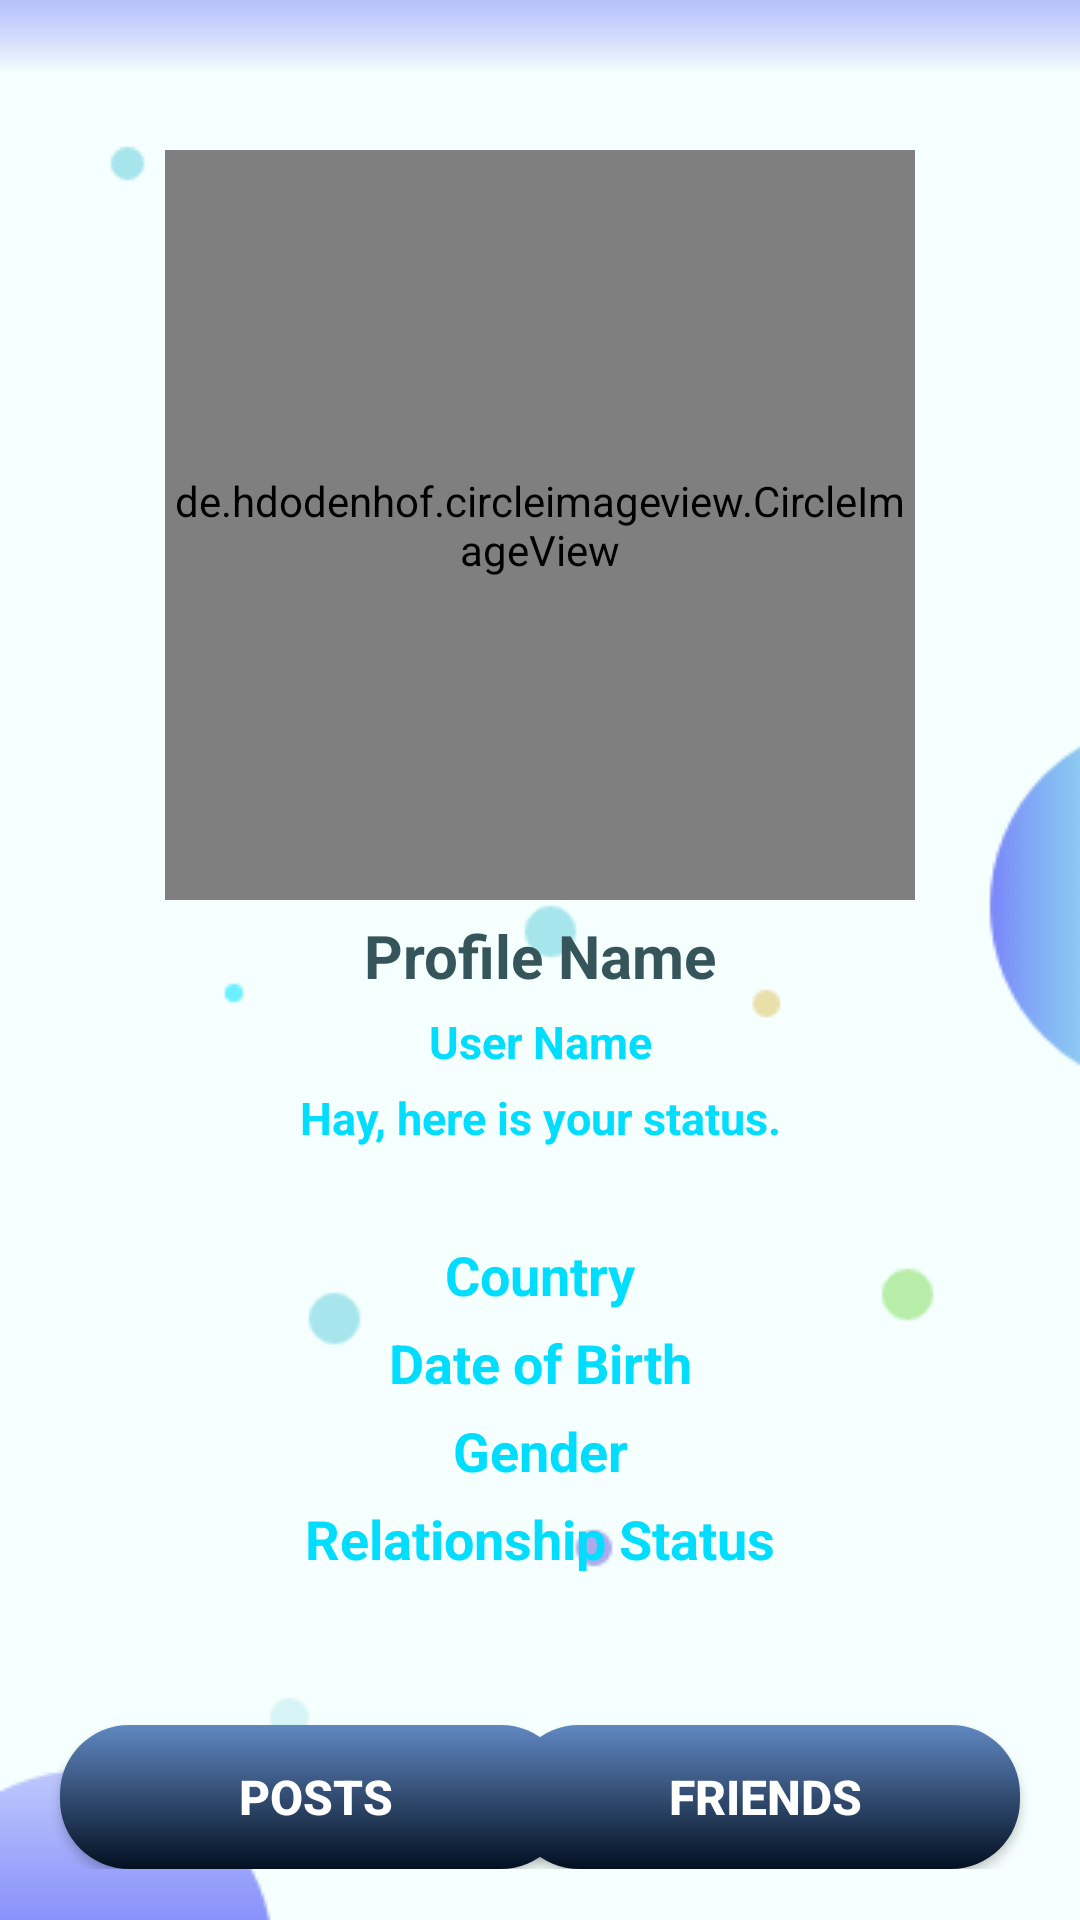

The Android layout XML behind this screen, and the referenced resources:
<!-- AndroidManifest.xml: application theme AppTheme -->
<!-- res/layout/activity_profile.xml -->
<?xml version="1.0" encoding="utf-8"?>
<RelativeLayout
    xmlns:android="http://schemas.android.com/apk/res/android"
    xmlns:app="http://schemas.android.com/apk/res-auto"
    xmlns:tools="http://schemas.android.com/tools"
    android:layout_width="match_parent"
    android:layout_height="match_parent"
    android:background="@drawable/post_background"
    tools:context=".ProfileActivity">

    <ScrollView
        android:layout_width="match_parent"
        android:layout_height="match_parent"
        android:layout_alignParentStart="true"
        android:layout_alignParentTop="true"
        >

        <RelativeLayout
            android:layout_width="match_parent"
            android:layout_height="wrap_content"
            >

            <de.hdodenhof.circleimageview.CircleImageView
                android:id="@+id/my_profile_picture"
                android:layout_width="250sp"
                android:layout_height="250sp"
                android:layout_alignParentTop="true"
                android:layout_centerHorizontal="true"
                android:layout_marginTop="50dp"
                android:src="@drawable/profile"
                />

            <TextView
                android:id="@+id/my_profile_fullname"
                android:layout_width="match_parent"
                android:layout_height="wrap_content"
                android:layout_below="@+id/my_profile_picture"
                android:layout_marginTop="5dp"
                android:text="Profile Name"
                android:textAlignment="center"
                android:textAllCaps="false"
                android:textColor="@color/textColor"
                android:textSize="20sp"
                android:textStyle="bold"
                />

            <TextView
                android:id="@+id/my_username"
                android:layout_width="match_parent"
                android:layout_height="wrap_content"
                android:layout_below="@+id/my_profile_fullname"
                android:layout_marginTop="5dp"
                android:text="User Name"
                android:textAlignment="center"
                android:textAllCaps="false"
                android:textColor="@android:color/holo_blue_bright"
                android:textSize="15sp"
                android:textStyle="bold"
                />

            <TextView
                android:id="@+id/my_profile_status"
                android:layout_width="match_parent"
                android:layout_height="wrap_content"
                android:layout_below="@+id/my_username"
                android:layout_marginTop="5dp"
                android:text="Hay, here is your status."
                android:textAlignment="center"
                android:textAllCaps="false"
                android:textColor="@android:color/holo_blue_bright"
                android:textSize="15sp"
                android:textStyle="bold"
                />

            <TextView
                android:id="@+id/my_country"
                android:layout_width="match_parent"
                android:layout_height="wrap_content"
                android:layout_below="@+id/my_profile_status"
                android:layout_marginTop="30dp"
                android:text="Country"
                android:textAlignment="center"
                android:textAllCaps="false"
                android:textColor="@android:color/holo_blue_bright"
                android:textSize="18sp"
                android:textStyle="bold"
                />

            <TextView
                android:id="@+id/my_dob"
                android:layout_width="match_parent"
                android:layout_height="wrap_content"
                android:layout_below="@+id/my_country"
                android:layout_marginTop="5dp"
                android:text="Date of Birth"
                android:textAlignment="center"
                android:textAllCaps="false"
                android:textColor="@android:color/holo_blue_bright"
                android:textSize="18sp"
                android:textStyle="bold"
                />

            <TextView
                android:id="@+id/my_gender"
                android:layout_width="match_parent"
                android:layout_height="wrap_content"
                android:layout_below="@+id/my_dob"
                android:layout_marginTop="5dp"
                android:text="Gender"
                android:textAlignment="center"
                android:textAllCaps="false"
                android:textColor="@android:color/holo_blue_bright"
                android:textSize="18sp"
                android:textStyle="bold"
                />

            <TextView
                android:id="@+id/my_relationship_status"
                android:layout_width="match_parent"
                android:layout_height="wrap_content"
                android:layout_below="@+id/my_gender"
                android:layout_marginTop="5dp"
                android:text="Relationship Status"
                android:textAlignment="center"
                android:textAllCaps="false"
                android:textColor="@android:color/holo_blue_bright"
                android:textSize="18sp"
                android:textStyle="bold"
                />

            <Button
                android:id="@+id/my_posts_button"
                android:layout_width="170dp"
                android:layout_height="wrap_content"
                android:layout_below="@+id/my_relationship_status"
                android:layout_alignParentBottom="true"
                android:layout_alignParentStart="true"
                android:layout_marginStart="20dp"
                android:layout_marginTop="50dp"
                android:text="Posts"
                android:background="@drawable/button_gradient"
                android:textSize="16sp"
                android:textStyle="bold"
                android:textColor="#fff"
                />

            <Button
                android:id="@+id/my_friends_button"
                android:layout_width="170dp"
                android:layout_height="wrap_content"
                android:layout_below="@+id/my_relationship_status"
                android:layout_alignParentBottom="true"
                android:layout_alignParentEnd="true"
                android:layout_marginEnd="20dp"
                android:layout_marginTop="50dp"
                android:text="Friends"
                android:background="@drawable/button_gradient"
                android:textSize="16sp"
                android:textStyle="bold"
                android:textColor="#fff"
                />

        </RelativeLayout>

    </ScrollView>

</RelativeLayout>
<!-- resources referenced by this layout -->
<resources>
  <color name="textColor">#36555B</color>
  <!-- drawable button_gradient (drawable) -->
  <?xml version="1.0" encoding="utf-8"?>
  <shape android:shape="rectangle"
      xmlns:android="http://schemas.android.com/apk/res/android">
  
      <gradient
          android:startColor="#031021"
          android:endColor="#6088C1"
          android:angle="90"
          />
      <corners
          android:radius="23dp"
          />
  </shape>
  <!-- drawable post_background: png bitmap (drawable, 7448 bytes) -->
  <style name="AppTheme" parent="Theme.AppCompat.Light.NoActionBar">
          
          <item name="colorPrimary">#3AF1B7</item>
          <item name="colorPrimaryDark">#CBE5E4</item>
          <item name="colorAccent">#FDADE7</item>
      </style>
</resources>
